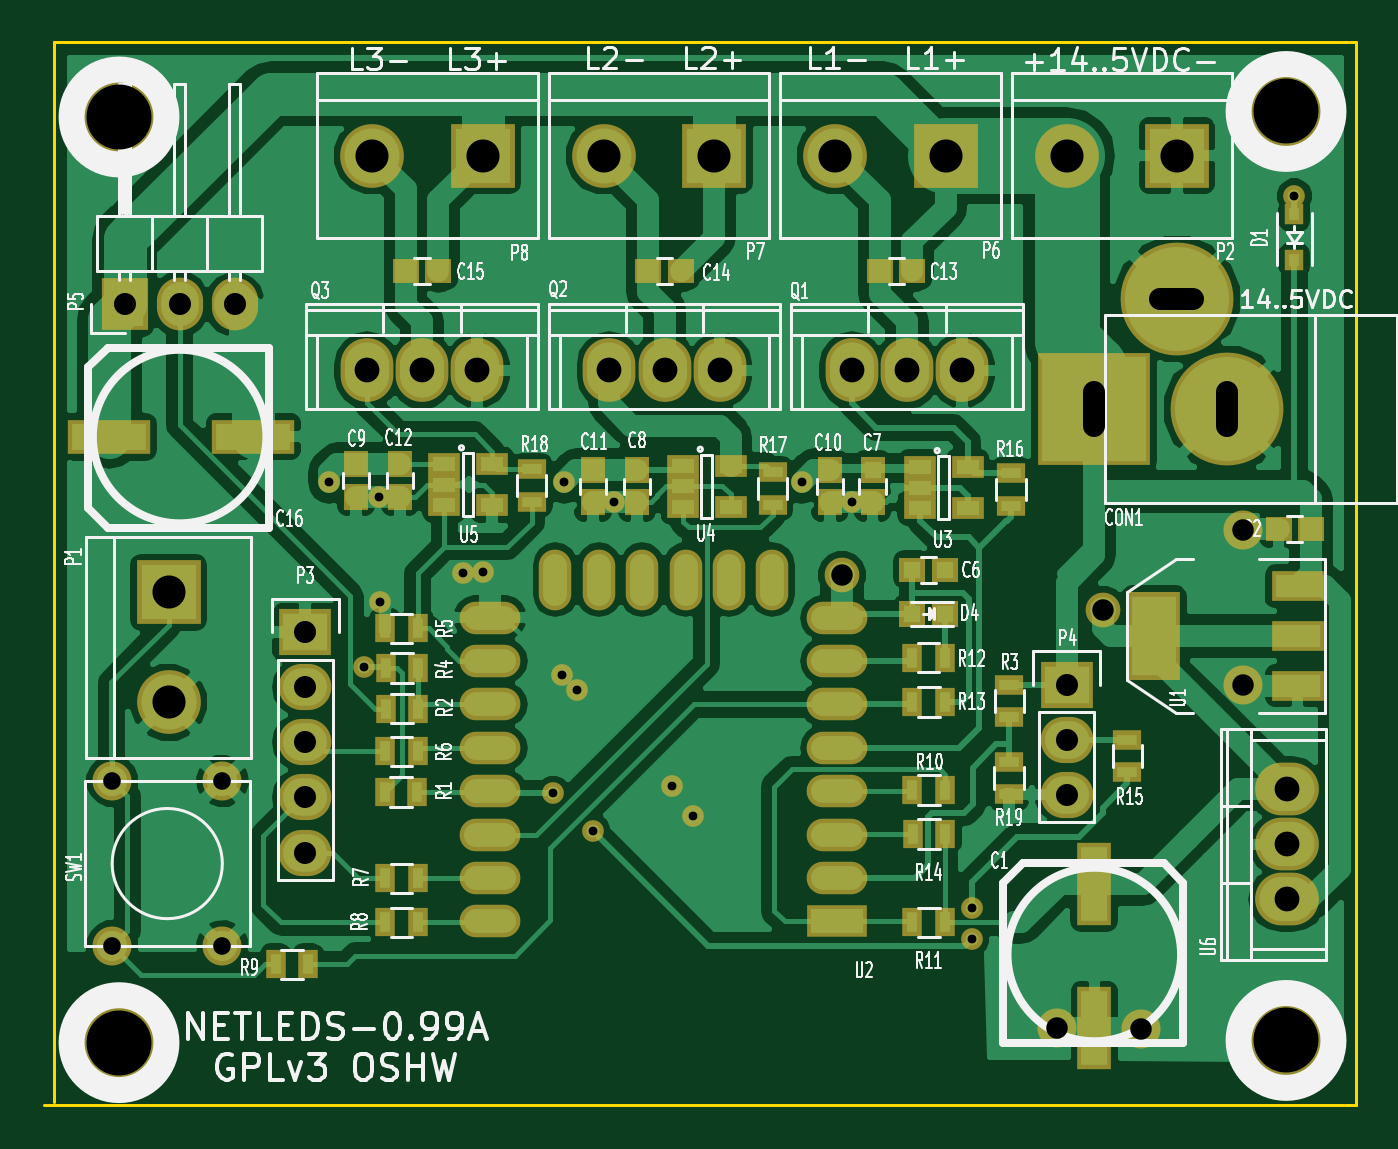
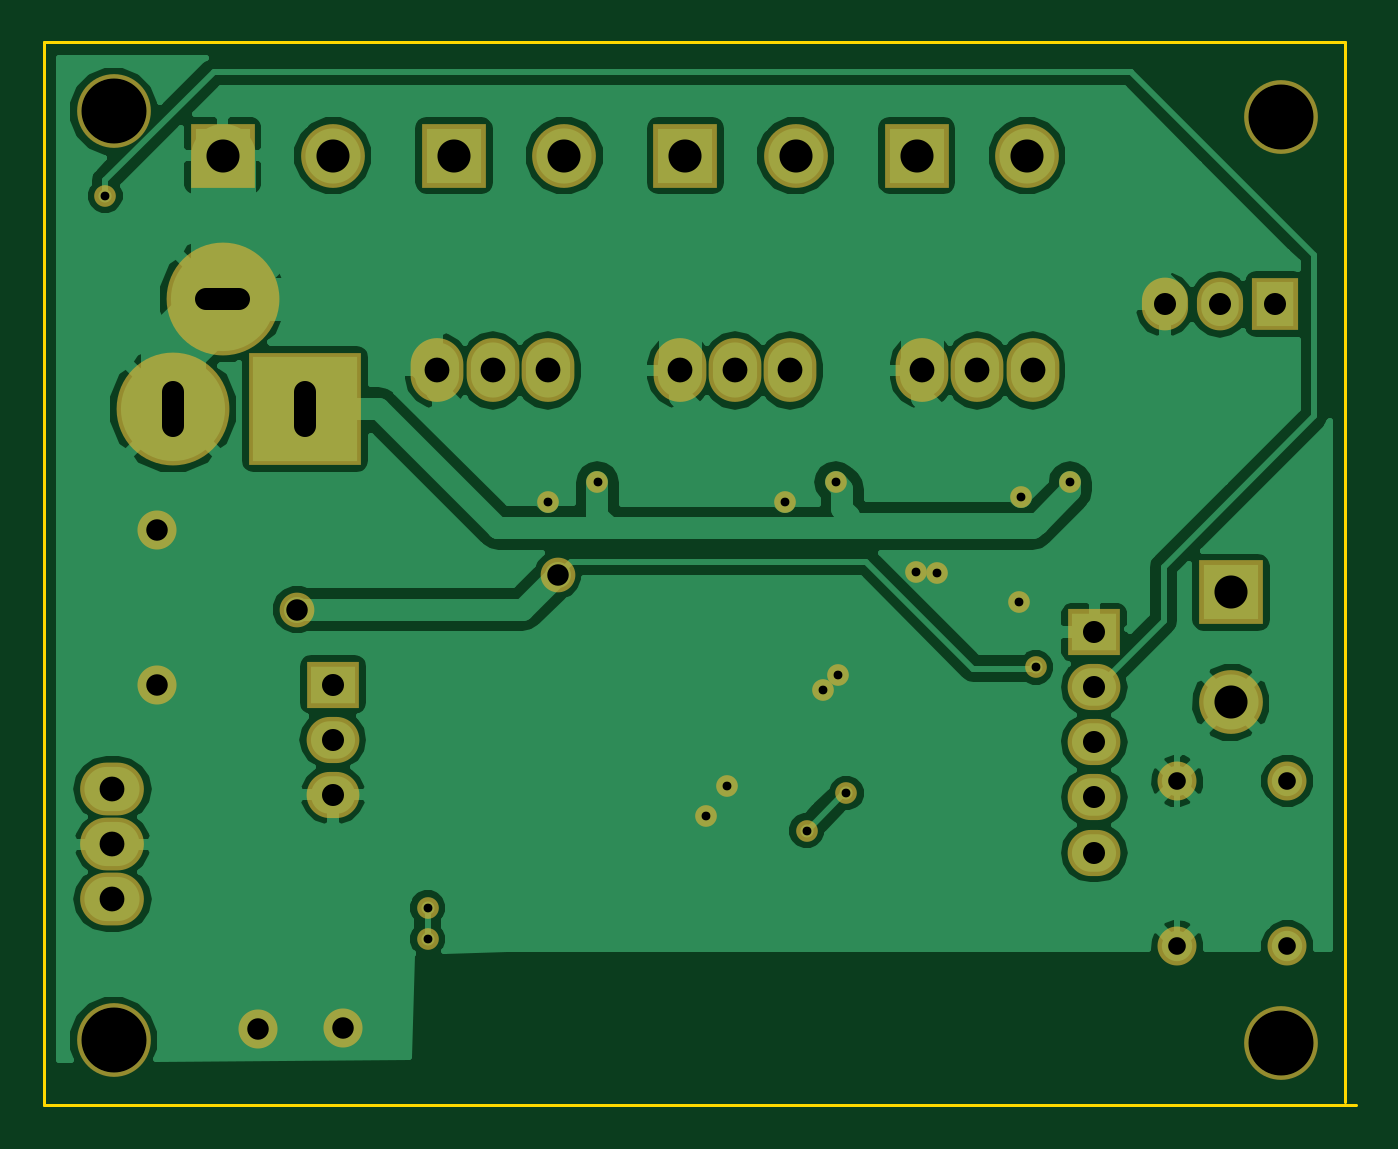
Circuit board: 10 layer files. Board 60.5 x 49.0 mm.
- bottom_copper: ledboard-B_Cu.gbr (62776 bytes)
- bottom_mask: ledboard-B_Mask.gbr (2554 bytes)
- paste: ledboard-B_Paste.gbr (298 bytes)
- bottom_silk: ledboard-B_SilkS.gbr (299 bytes)
- outline: ledboard-Edge_Cuts.gbr (527 bytes)
- top_copper: ledboard-F_Cu.gbr (110667 bytes)
- top_mask: ledboard-F_Mask.gbr (5803 bytes)
- paste: ledboard-F_Paste.gbr (3547 bytes)
- top_silk: ledboard-F_SilkS.gbr (66197 bytes)
- drill: ledboard.drl (1221 bytes)

=== bottom_copper: ledboard-B_Cu.gbr (62776 bytes, source omitted) ===
=== bottom_mask: ledboard-B_Mask.gbr ===
G04 #@! TF.FileFunction,Soldermask,Bot*
%FSLAX46Y46*%
G04 Gerber Fmt 4.6, Leading zero omitted, Abs format (unit mm)*
G04 Created by KiCad (PCBNEW (2015-09-03 BZR 6154)-product) date 2015 September 07, Monday 13:00:52*
%MOMM*%
G01*
G04 APERTURE LIST*
%ADD10C,0.100000*%
%ADD11C,5.200600*%
%ADD12R,5.200600X5.200600*%
%ADD13R,2.940000X2.940000*%
%ADD14C,2.940000*%
%ADD15R,2.432000X2.127200*%
%ADD16O,2.432000X2.127200*%
%ADD17R,2.127200X2.432000*%
%ADD18O,2.127200X2.432000*%
%ADD19O,2.432000X2.940000*%
%ADD20C,1.797000*%
%ADD21C,3.399740*%
%ADD22O,2.940000X2.432000*%
%ADD23C,1.000000*%
%ADD24C,1.800000*%
%ADD25C,1.600000*%
G04 APERTURE END LIST*
D10*
D11*
X208534000Y-88900000D03*
D12*
X202438000Y-88900000D03*
D11*
X206248000Y-83820000D03*
D13*
X159766000Y-97345500D03*
D14*
X159766000Y-102425500D03*
D13*
X206248000Y-77216000D03*
D14*
X201168000Y-77216000D03*
D15*
X166065200Y-99187000D03*
D16*
X166065200Y-101727000D03*
X166065200Y-104267000D03*
X166065200Y-106807000D03*
X166065200Y-109347000D03*
D15*
X201168000Y-101600000D03*
D16*
X201168000Y-104140000D03*
X201168000Y-106680000D03*
D17*
X157734000Y-84074000D03*
D18*
X160274000Y-84074000D03*
X162814000Y-84074000D03*
D13*
X195580000Y-77216000D03*
D14*
X190500000Y-77216000D03*
D13*
X184912000Y-77216000D03*
D14*
X179832000Y-77216000D03*
D13*
X174244000Y-77216000D03*
D14*
X169164000Y-77216000D03*
D19*
X193802000Y-87122000D03*
X196342000Y-87122000D03*
X191262000Y-87122000D03*
X182626000Y-87122000D03*
X185166000Y-87122000D03*
X180086000Y-87122000D03*
X171450000Y-87122000D03*
X173990000Y-87122000D03*
X168910000Y-87122000D03*
D20*
X162242500Y-113665000D03*
X157162500Y-113665000D03*
X162242500Y-106045000D03*
X157162500Y-106045000D03*
D21*
X211277200Y-118008400D03*
X157480000Y-75438000D03*
X157480000Y-118110000D03*
X211277200Y-75184000D03*
D22*
X211328000Y-108966000D03*
X211328000Y-106426000D03*
X211328000Y-111506000D03*
D23*
X183951880Y-107640120D03*
X182976520Y-106255919D03*
X178572160Y-101851559D03*
X177878641Y-101158040D03*
X169519600Y-97790000D03*
X191262000Y-93167200D03*
X169444924Y-92940000D03*
X180319516Y-93206000D03*
X173329600Y-96443800D03*
X174269400Y-96418400D03*
D24*
X204597000Y-117475000D03*
X200703180Y-117441980D03*
X209270600Y-94488000D03*
X209270600Y-101625400D03*
D23*
X188966420Y-92278200D03*
X177983136Y-92278200D03*
X167182800Y-92278200D03*
X168757600Y-100812600D03*
D25*
X190804800Y-96545400D03*
X202819000Y-98145600D03*
D23*
X211658200Y-79070200D03*
X177495200Y-106603800D03*
X179324000Y-108331000D03*
X196799200Y-113334800D03*
X196799200Y-111887000D03*
M02*

=== paste: ledboard-B_Paste.gbr ===
G04 #@! TF.FileFunction,Paste,Bot*
%FSLAX46Y46*%
G04 Gerber Fmt 4.6, Leading zero omitted, Abs format (unit mm)*
G04 Created by KiCad (PCBNEW (2015-09-03 BZR 6154)-product) date 2015 September 07, Monday 13:00:52*
%MOMM*%
G01*
G04 APERTURE LIST*
%ADD10C,0.100000*%
G04 APERTURE END LIST*
D10*
M02*

=== bottom_silk: ledboard-B_SilkS.gbr ===
G04 #@! TF.FileFunction,Legend,Bot*
%FSLAX46Y46*%
G04 Gerber Fmt 4.6, Leading zero omitted, Abs format (unit mm)*
G04 Created by KiCad (PCBNEW (2015-09-03 BZR 6154)-product) date 2015 September 07, Monday 13:00:52*
%MOMM*%
G01*
G04 APERTURE LIST*
%ADD10C,0.100000*%
G04 APERTURE END LIST*
D10*
M02*

=== outline: ledboard-Edge_Cuts.gbr ===
G04 #@! TF.FileFunction,Profile,NP*
%FSLAX46Y46*%
G04 Gerber Fmt 4.6, Leading zero omitted, Abs format (unit mm)*
G04 Created by KiCad (PCBNEW (2015-09-03 BZR 6154)-product) date 2015 September 07, Monday 13:00:52*
%MOMM*%
G01*
G04 APERTURE LIST*
%ADD10C,0.100000*%
%ADD11C,0.150000*%
G04 APERTURE END LIST*
D10*
D11*
X154000000Y-121000000D02*
X214500000Y-121000000D01*
X154500000Y-72000000D02*
X154500000Y-120853200D01*
X214500000Y-72000000D02*
X154500000Y-72000000D01*
X214500000Y-121000000D02*
X214500000Y-72000000D01*
M02*

=== top_copper: ledboard-F_Cu.gbr (110667 bytes, source omitted) ===
=== top_mask: ledboard-F_Mask.gbr ===
G04 #@! TF.FileFunction,Soldermask,Top*
%FSLAX46Y46*%
G04 Gerber Fmt 4.6, Leading zero omitted, Abs format (unit mm)*
G04 Created by KiCad (PCBNEW (2015-09-03 BZR 6154)-product) date 2015 September 07, Monday 13:00:52*
%MOMM*%
G01*
G04 APERTURE LIST*
%ADD10C,0.100000*%
%ADD11R,1.598880X3.795980*%
%ADD12R,1.200000X1.150000*%
%ADD13R,1.150000X1.200000*%
%ADD14R,3.795980X1.598880*%
%ADD15C,5.200600*%
%ADD16R,5.200600X5.200600*%
%ADD17R,1.197560X1.197560*%
%ADD18R,2.940000X2.940000*%
%ADD19C,2.940000*%
%ADD20R,2.432000X2.127200*%
%ADD21O,2.432000X2.127200*%
%ADD22R,2.127200X2.432000*%
%ADD23O,2.127200X2.432000*%
%ADD24O,2.432000X2.940000*%
%ADD25R,0.900000X1.300000*%
%ADD26R,1.300000X0.900000*%
%ADD27C,1.797000*%
%ADD28O,1.500000X2.800000*%
%ADD29R,2.800000X1.500000*%
%ADD30O,2.800000X1.500000*%
%ADD31R,1.460000X1.050000*%
%ADD32C,3.399740*%
%ADD33R,2.432000X4.057600*%
%ADD34R,2.432000X1.416000*%
%ADD35O,2.940000X2.432000*%
%ADD36R,0.850000X0.990000*%
%ADD37C,1.000000*%
%ADD38C,1.800000*%
%ADD39C,1.600000*%
G04 APERTURE END LIST*
D10*
D11*
X202438000Y-117441980D03*
X202438000Y-110794800D03*
D12*
X210933600Y-94437200D03*
X212433600Y-94437200D03*
X195555300Y-96304100D03*
X194055300Y-96304100D03*
D13*
X192214500Y-93206000D03*
X192214500Y-91706000D03*
X181356000Y-93206000D03*
X181356000Y-91706000D03*
X168402000Y-92940000D03*
X168402000Y-91440000D03*
X190246000Y-93206000D03*
X190246000Y-91706000D03*
X179324000Y-93206000D03*
X179324000Y-91706000D03*
X170434000Y-92952000D03*
X170434000Y-91452000D03*
D12*
X192556000Y-82550000D03*
X194056000Y-82550000D03*
X181864000Y-82550000D03*
X183364000Y-82550000D03*
X170700000Y-82550000D03*
X172200000Y-82550000D03*
D14*
X163669980Y-90170000D03*
X157022800Y-90170000D03*
D15*
X208534000Y-88900000D03*
D16*
X202438000Y-88900000D03*
D15*
X206248000Y-83820000D03*
D17*
X194056000Y-98336100D03*
X195554600Y-98336100D03*
D18*
X159766000Y-97345500D03*
D19*
X159766000Y-102425500D03*
D18*
X206248000Y-77216000D03*
D19*
X201168000Y-77216000D03*
D20*
X166065200Y-99187000D03*
D21*
X166065200Y-101727000D03*
X166065200Y-104267000D03*
X166065200Y-106807000D03*
X166065200Y-109347000D03*
D20*
X201168000Y-101600000D03*
D21*
X201168000Y-104140000D03*
X201168000Y-106680000D03*
D22*
X157734000Y-84074000D03*
D23*
X160274000Y-84074000D03*
X162814000Y-84074000D03*
D18*
X195580000Y-77216000D03*
D19*
X190500000Y-77216000D03*
D18*
X184912000Y-77216000D03*
D19*
X179832000Y-77216000D03*
D18*
X174244000Y-77216000D03*
D19*
X169164000Y-77216000D03*
D24*
X193802000Y-87122000D03*
X196342000Y-87122000D03*
X191262000Y-87122000D03*
X182626000Y-87122000D03*
X185166000Y-87122000D03*
X180086000Y-87122000D03*
X171450000Y-87122000D03*
X173990000Y-87122000D03*
X168910000Y-87122000D03*
D25*
X169785600Y-100838000D03*
X171285600Y-100838000D03*
X169746800Y-99009200D03*
X171246800Y-99009200D03*
X169747500Y-104686100D03*
X171247500Y-104686100D03*
X169747500Y-110528100D03*
X171247500Y-110528100D03*
X169747500Y-112560100D03*
X171247500Y-112560100D03*
X164710680Y-114498120D03*
X166210680Y-114498120D03*
X195555300Y-106464100D03*
X194055300Y-106464100D03*
X194055300Y-112560100D03*
X195555300Y-112560100D03*
X195543300Y-100368100D03*
X194043300Y-100368100D03*
X195555300Y-102400100D03*
X194055300Y-102400100D03*
X195567300Y-108496100D03*
X194067300Y-108496100D03*
D26*
X203962000Y-104152000D03*
X203962000Y-105652000D03*
X198602600Y-91858400D03*
X198602600Y-93358400D03*
X187604400Y-91807600D03*
X187604400Y-93307600D03*
X176504600Y-91680600D03*
X176504600Y-93180600D03*
D27*
X162242500Y-113665000D03*
X157162500Y-113665000D03*
X162242500Y-106045000D03*
X157162500Y-106045000D03*
D28*
X187600500Y-96769899D03*
X185600500Y-96769899D03*
X183600500Y-96769899D03*
X181600500Y-96769899D03*
X179600500Y-96769899D03*
X177600500Y-96769899D03*
D29*
X190590500Y-112519899D03*
D30*
X190590500Y-110519899D03*
X190590500Y-108519899D03*
X190590500Y-106519899D03*
X190590500Y-104519899D03*
X190590500Y-102519899D03*
X190590500Y-100519899D03*
X190590500Y-98519899D03*
X174590500Y-98519899D03*
X174590500Y-100519899D03*
X174590500Y-102519899D03*
X174590500Y-104519899D03*
X174590500Y-106519899D03*
X174590500Y-108519899D03*
X174590500Y-110519899D03*
X174590500Y-112519899D03*
D31*
X194396000Y-91569500D03*
X194396000Y-92519500D03*
X194396000Y-93469500D03*
X196596000Y-93469500D03*
X196596000Y-91569500D03*
X183474000Y-91506000D03*
X183474000Y-92456000D03*
X183474000Y-93406000D03*
X185674000Y-93406000D03*
X185674000Y-91506000D03*
X172466000Y-91440000D03*
X172466000Y-92390000D03*
X172466000Y-93340000D03*
X174666000Y-93340000D03*
X174666000Y-91440000D03*
D32*
X211277200Y-118008400D03*
X157480000Y-75438000D03*
X157480000Y-118110000D03*
X211277200Y-75184000D03*
D33*
X205206600Y-99364800D03*
D34*
X211810600Y-99364800D03*
X211810600Y-97078800D03*
X211810600Y-101650800D03*
D35*
X211328000Y-108966000D03*
X211328000Y-106426000D03*
X211328000Y-111506000D03*
D25*
X169734800Y-106553000D03*
X171234800Y-106553000D03*
X169785600Y-102717600D03*
X171285600Y-102717600D03*
D36*
X211658200Y-82030200D03*
X211658200Y-79920200D03*
D26*
X198526400Y-101612000D03*
X198526400Y-103112000D03*
X198501000Y-105168000D03*
X198501000Y-106668000D03*
D37*
X183951880Y-107640120D03*
X182976520Y-106255919D03*
X178572160Y-101851559D03*
X177878641Y-101158040D03*
X169519600Y-97790000D03*
X191262000Y-93167200D03*
X169444924Y-92940000D03*
X180319516Y-93206000D03*
X173329600Y-96443800D03*
X174269400Y-96418400D03*
D38*
X204597000Y-117475000D03*
X200703180Y-117441980D03*
X209270600Y-94488000D03*
X209270600Y-101625400D03*
D37*
X188966420Y-92278200D03*
X177983136Y-92278200D03*
X167182800Y-92278200D03*
X168757600Y-100812600D03*
D39*
X190804800Y-96545400D03*
X202819000Y-98145600D03*
D37*
X211658200Y-79070200D03*
X177495200Y-106603800D03*
X179324000Y-108331000D03*
X196799200Y-113334800D03*
X196799200Y-111887000D03*
M02*

=== paste: ledboard-F_Paste.gbr ===
G04 #@! TF.FileFunction,Paste,Top*
%FSLAX46Y46*%
G04 Gerber Fmt 4.6, Leading zero omitted, Abs format (unit mm)*
G04 Created by KiCad (PCBNEW (2015-09-03 BZR 6154)-product) date 2015 September 07, Monday 13:00:52*
%MOMM*%
G01*
G04 APERTURE LIST*
%ADD10C,0.100000*%
%ADD11R,1.198880X3.395980*%
%ADD12R,0.800000X0.750000*%
%ADD13R,0.750000X0.800000*%
%ADD14R,3.395980X1.198880*%
%ADD15R,0.797560X0.797560*%
%ADD16R,0.500000X0.900000*%
%ADD17R,0.900000X0.500000*%
%ADD18O,1.100000X2.400000*%
%ADD19R,2.400000X1.100000*%
%ADD20O,2.400000X1.100000*%
%ADD21R,1.060000X0.650000*%
%ADD22R,2.032000X3.657600*%
%ADD23R,2.032000X1.016000*%
%ADD24R,0.450000X0.590000*%
G04 APERTURE END LIST*
D10*
D11*
X202438000Y-117441980D03*
X202438000Y-110794800D03*
D12*
X210933600Y-94437200D03*
X212433600Y-94437200D03*
X195555300Y-96304100D03*
X194055300Y-96304100D03*
D13*
X192214500Y-93206000D03*
X192214500Y-91706000D03*
X181356000Y-93206000D03*
X181356000Y-91706000D03*
X168402000Y-92940000D03*
X168402000Y-91440000D03*
X190246000Y-93206000D03*
X190246000Y-91706000D03*
X179324000Y-93206000D03*
X179324000Y-91706000D03*
X170434000Y-92952000D03*
X170434000Y-91452000D03*
D12*
X192556000Y-82550000D03*
X194056000Y-82550000D03*
X181864000Y-82550000D03*
X183364000Y-82550000D03*
X170700000Y-82550000D03*
X172200000Y-82550000D03*
D14*
X163669980Y-90170000D03*
X157022800Y-90170000D03*
D15*
X194056000Y-98336100D03*
X195554600Y-98336100D03*
D16*
X169785600Y-100838000D03*
X171285600Y-100838000D03*
X169746800Y-99009200D03*
X171246800Y-99009200D03*
X169747500Y-104686100D03*
X171247500Y-104686100D03*
X169747500Y-110528100D03*
X171247500Y-110528100D03*
X169747500Y-112560100D03*
X171247500Y-112560100D03*
X164710680Y-114498120D03*
X166210680Y-114498120D03*
X195555300Y-106464100D03*
X194055300Y-106464100D03*
X194055300Y-112560100D03*
X195555300Y-112560100D03*
X195543300Y-100368100D03*
X194043300Y-100368100D03*
X195555300Y-102400100D03*
X194055300Y-102400100D03*
X195567300Y-108496100D03*
X194067300Y-108496100D03*
D17*
X203962000Y-104152000D03*
X203962000Y-105652000D03*
X198602600Y-91858400D03*
X198602600Y-93358400D03*
X187604400Y-91807600D03*
X187604400Y-93307600D03*
X176504600Y-91680600D03*
X176504600Y-93180600D03*
D18*
X187600500Y-96769899D03*
X185600500Y-96769899D03*
X183600500Y-96769899D03*
X181600500Y-96769899D03*
X179600500Y-96769899D03*
X177600500Y-96769899D03*
D19*
X190590500Y-112519899D03*
D20*
X190590500Y-110519899D03*
X190590500Y-108519899D03*
X190590500Y-106519899D03*
X190590500Y-104519899D03*
X190590500Y-102519899D03*
X190590500Y-100519899D03*
X190590500Y-98519899D03*
X174590500Y-98519899D03*
X174590500Y-100519899D03*
X174590500Y-102519899D03*
X174590500Y-104519899D03*
X174590500Y-106519899D03*
X174590500Y-108519899D03*
X174590500Y-110519899D03*
X174590500Y-112519899D03*
D21*
X194396000Y-91569500D03*
X194396000Y-92519500D03*
X194396000Y-93469500D03*
X196596000Y-93469500D03*
X196596000Y-91569500D03*
X183474000Y-91506000D03*
X183474000Y-92456000D03*
X183474000Y-93406000D03*
X185674000Y-93406000D03*
X185674000Y-91506000D03*
X172466000Y-91440000D03*
X172466000Y-92390000D03*
X172466000Y-93340000D03*
X174666000Y-93340000D03*
X174666000Y-91440000D03*
D22*
X205206600Y-99364800D03*
D23*
X211810600Y-99364800D03*
X211810600Y-97078800D03*
X211810600Y-101650800D03*
D16*
X169734800Y-106553000D03*
X171234800Y-106553000D03*
X169785600Y-102717600D03*
X171285600Y-102717600D03*
D24*
X211658200Y-82030200D03*
X211658200Y-79920200D03*
D17*
X198526400Y-101612000D03*
X198526400Y-103112000D03*
X198501000Y-105168000D03*
X198501000Y-106668000D03*
M02*

=== top_silk: ledboard-F_SilkS.gbr (66197 bytes, source omitted) ===
=== drill: ledboard.drl ===
M48
;DRILL file {KiCad (2015-09-03 BZR 6154)-product} date 2015 September 07, Monday 13:01:00
;FORMAT={-:-/ absolute / inch / decimal}
FMAT,2
INCH,TZ
T1C0.016
T2C0.032
T3C0.039
T4C0.040
T5C0.045
T6C0.060
T7C0.118
%
G90
G05
M72
T1
X6.582Y-3.633
X6.644Y-3.969
X6.6711Y-3.6591
X6.674Y-3.85
X6.824Y-3.797
X6.861Y-3.796
X6.988Y-4.197
X7.0031Y-3.9826
X7.0072Y-3.633
X7.0304Y-4.0099
X7.06Y-4.265
X7.0992Y-3.6695
X7.2038Y-4.1833
X7.2422Y-4.2378
X7.4396Y-3.633
X7.53Y-3.668
X7.748Y-4.405
X7.748Y-4.462
X8.333Y-3.113
T2
X6.1875Y-4.175
X6.1875Y-4.475
X6.3875Y-4.175
X6.3875Y-4.475
T3
X7.512Y-3.801
X7.9017Y-4.6237
X7.985Y-3.864
X8.055Y-4.625
X8.239Y-3.72
X8.239Y-4.001
T4
X6.21Y-3.31
X6.31Y-3.31
X6.41Y-3.31
X6.538Y-3.905
X6.538Y-4.005
X6.538Y-4.105
X6.538Y-4.205
X6.538Y-4.305
X7.92Y-4.
X7.92Y-4.1
X7.92Y-4.2
T5
X6.65Y-3.43
X6.75Y-3.43
X6.85Y-3.43
X7.09Y-3.43
X7.19Y-3.43
X7.29Y-3.43
X7.53Y-3.43
X7.63Y-3.43
X7.73Y-3.43
X8.32Y-4.19
X8.32Y-4.29
X8.32Y-4.39
T6
X6.29Y-3.8325
X6.29Y-4.0325
X6.66Y-3.04
X6.86Y-3.04
X7.08Y-3.04
X7.28Y-3.04
X7.5Y-3.04
X7.7Y-3.04
X7.92Y-3.04
X8.12Y-3.04
T7
X6.2Y-2.97
X6.2Y-4.65
X8.318Y-2.96
X8.318Y-4.646
T4
X7.97Y-3.53G85X7.97Y-3.47
G05
X8.15Y-3.3G85X8.09Y-3.3
G05
X8.21Y-3.53G85X8.21Y-3.47
G05
T0
M30

